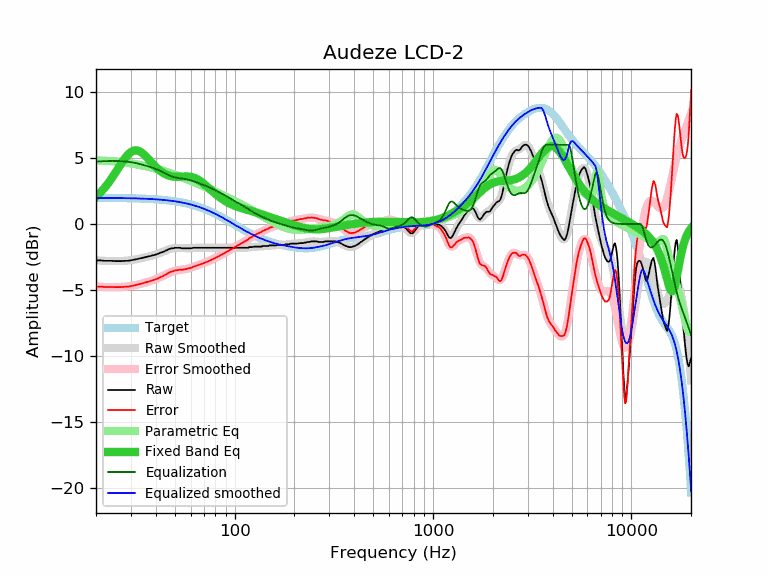

The file beside this chart, header and first rows:
frequency, raw, error, smoothed, error_smoothed, equalization, parametric_eq, equalized_raw, equalized_smoothed, target
20, -2.76, -4.75, -2.74, -4.73, 4.73, 2.06, 1.96, 1.98, 1.98
21, -2.74, -4.72, -2.76, -4.75, 4.75, 2.37, 2.00, 1.98, 1.98
22, -2.78, -4.76, -2.78, -4.76, 4.76, 2.71, 1.98, 1.98, 1.98
23, -2.78, -4.76, -2.79, -4.77, 4.77, 3.08, 1.99, 1.98, 1.98
24, -2.78, -4.76, -2.80, -4.78, 4.78, 3.47, 1.99, 1.98, 1.97
25, -2.80, -4.78, -2.80, -4.78, 4.78, 3.87, 1.97, 1.97, 1.97
26, -2.80, -4.77, -2.80, -4.77, 4.77, 4.27, 1.97, 1.97, 1.97
27, -2.80, -4.77, -2.79, -4.76, 4.76, 4.65, 1.96, 1.97, 1.97
28, -2.78, -4.74, -2.78, -4.74, 4.74, 4.99, 1.96, 1.96, 1.96
29, -2.78, -4.74, -2.76, -4.72, 4.72, 5.26, 1.93, 1.96, 1.96
30, -2.74, -4.69, -2.73, -4.69, 4.69, 5.46, 1.94, 1.95, 1.95
31, -2.70, -4.65, -2.70, -4.65, 4.65, 5.56, 1.94, 1.95, 1.95
32, -2.65, -4.59, -2.66, -4.60, 4.60, 5.58, 1.95, 1.94, 1.94
33, -2.61, -4.55, -2.62, -4.56, 4.56, 5.52, 1.94, 1.93, 1.93
34, -2.57, -4.50, -2.58, -4.51, 4.51, 5.40, 1.93, 1.93, 1.93
35, -2.52, -4.44, -2.53, -4.45, 4.45, 5.24, 1.93, 1.92, 1.92
36, -2.48, -4.39, -2.49, -4.40, 4.40, 5.06, 1.92, 1.91, 1.91
37, -2.44, -4.35, -2.44, -4.35, 4.35, 4.87, 1.90, 1.90, 1.90
38, -2.39, -4.29, -2.40, -4.29, 4.29, 4.67, 1.90, 1.89, 1.89
39, -2.35, -4.24, -2.35, -4.23, 4.23, 4.49, 1.88, 1.88, 1.88
40, -2.31, -4.19, -2.30, -4.17, 4.17, 4.32, 1.86, 1.87, 1.87
41, -2.25, -4.11, -2.24, -4.10, 4.10, 4.17, 1.85, 1.86, 1.86
42, -2.18, -4.03, -2.18, -4.03, 4.03, 4.04, 1.85, 1.85, 1.85
43, -2.13, -3.97, -2.12, -3.96, 3.96, 3.93, 1.83, 1.84, 1.84
44, -2.08, -3.91, -2.06, -3.89, 3.89, 3.83, 1.80, 1.82, 1.82
45, -2.00, -3.81, -2.00, -3.81, 3.81, 3.75, 1.81, 1.81, 1.81
46, -1.94, -3.74, -1.95, -3.74, 3.74, 3.69, 1.80, 1.79, 1.79
47, -1.87, -3.65, -1.90, -3.67, 3.67, 3.65, 1.80, 1.78, 1.78
48, -1.83, -3.59, -1.86, -3.62, 3.62, 3.61, 1.78, 1.76, 1.76
49, -1.83, -3.57, -1.83, -3.57, 3.57, 3.59, 1.74, 1.74, 1.74
50, -1.79, -3.52, -1.81, -3.53, 3.53, 3.58, 1.74, 1.72, 1.72
51, -1.79, -3.50, -1.80, -3.50, 3.50, 3.58, 1.71, 1.70, 1.70
52, -1.79, -3.48, -1.80, -3.48, 3.48, 3.58, 1.69, 1.68, 1.68
53, -1.79, -3.45, -1.80, -3.46, 3.46, 3.58, 1.67, 1.66, 1.66
54, -1.83, -3.47, -1.81, -3.45, 3.45, 3.59, 1.62, 1.64, 1.64
55, -1.83, -3.45, -1.82, -3.43, 3.43, 3.60, 1.60, 1.61, 1.61
56, -1.83, -3.42, -1.83, -3.42, 3.42, 3.60, 1.58, 1.59, 1.59
57, -1.83, -3.40, -1.83, -3.39, 3.39, 3.60, 1.56, 1.56, 1.56
58, -1.83, -3.37, -1.83, -3.37, 3.37, 3.60, 1.54, 1.54, 1.54
59, -1.83, -3.34, -1.83, -3.34, 3.34, 3.59, 1.51, 1.51, 1.51
60, -1.83, -3.32, -1.82, -3.31, 3.31, 3.58, 1.47, 1.48, 1.48
61, -1.82, -3.28, -1.82, -3.27, 3.27, 3.55, 1.45, 1.45, 1.45
62, -1.79, -3.22, -1.81, -3.23, 3.23, 3.52, 1.44, 1.42, 1.42
63, -1.79, -3.19, -1.80, -3.20, 3.20, 3.48, 1.40, 1.39, 1.39
64, -1.79, -3.16, -1.80, -3.16, 3.16, 3.44, 1.37, 1.36, 1.36
65, -1.79, -3.12, -1.79, -3.12, 3.12, 3.38, 1.33, 1.33, 1.33
66, -1.79, -3.09, -1.79, -3.09, 3.09, 3.32, 1.30, 1.30, 1.30
67, -1.79, -3.06, -1.79, -3.05, 3.05, 3.26, 1.26, 1.26, 1.26
68, -1.79, -3.02, -1.79, -3.02, 3.02, 3.19, 1.23, 1.23, 1.23
69, -1.79, -2.99, -1.79, -2.98, 2.98, 3.12, 1.19, 1.19, 1.19
70, -1.79, -2.95, -1.79, -2.95, 2.95, 3.04, 1.16, 1.16, 1.16
71, -1.79, -2.91, -1.79, -2.91, 2.91, 2.96, 1.12, 1.12, 1.12
72, -1.79, -2.88, -1.79, -2.88, 2.88, 2.88, 1.08, 1.08, 1.08
73, -1.79, -2.84, -1.79, -2.84, 2.84, 2.81, 1.05, 1.05, 1.05
74, -1.79, -2.80, -1.79, -2.80, 2.80, 2.73, 1.01, 1.01, 1.01
75, -1.79, -2.76, -1.79, -2.76, 2.76, 2.65, 0.97, 0.97, 0.97
76, -1.79, -2.72, -1.79, -2.72, 2.72, 2.57, 0.93, 0.93, 0.93
77, -1.79, -2.68, -1.79, -2.68, 2.68, 2.50, 0.89, 0.89, 0.89
78, -1.79, -2.64, -1.79, -2.64, 2.64, 2.42, 0.85, 0.85, 0.85
79, -1.79, -2.60, -1.79, -2.60, 2.60, 2.35, 0.81, 0.81, 0.81
... 553 more rows
